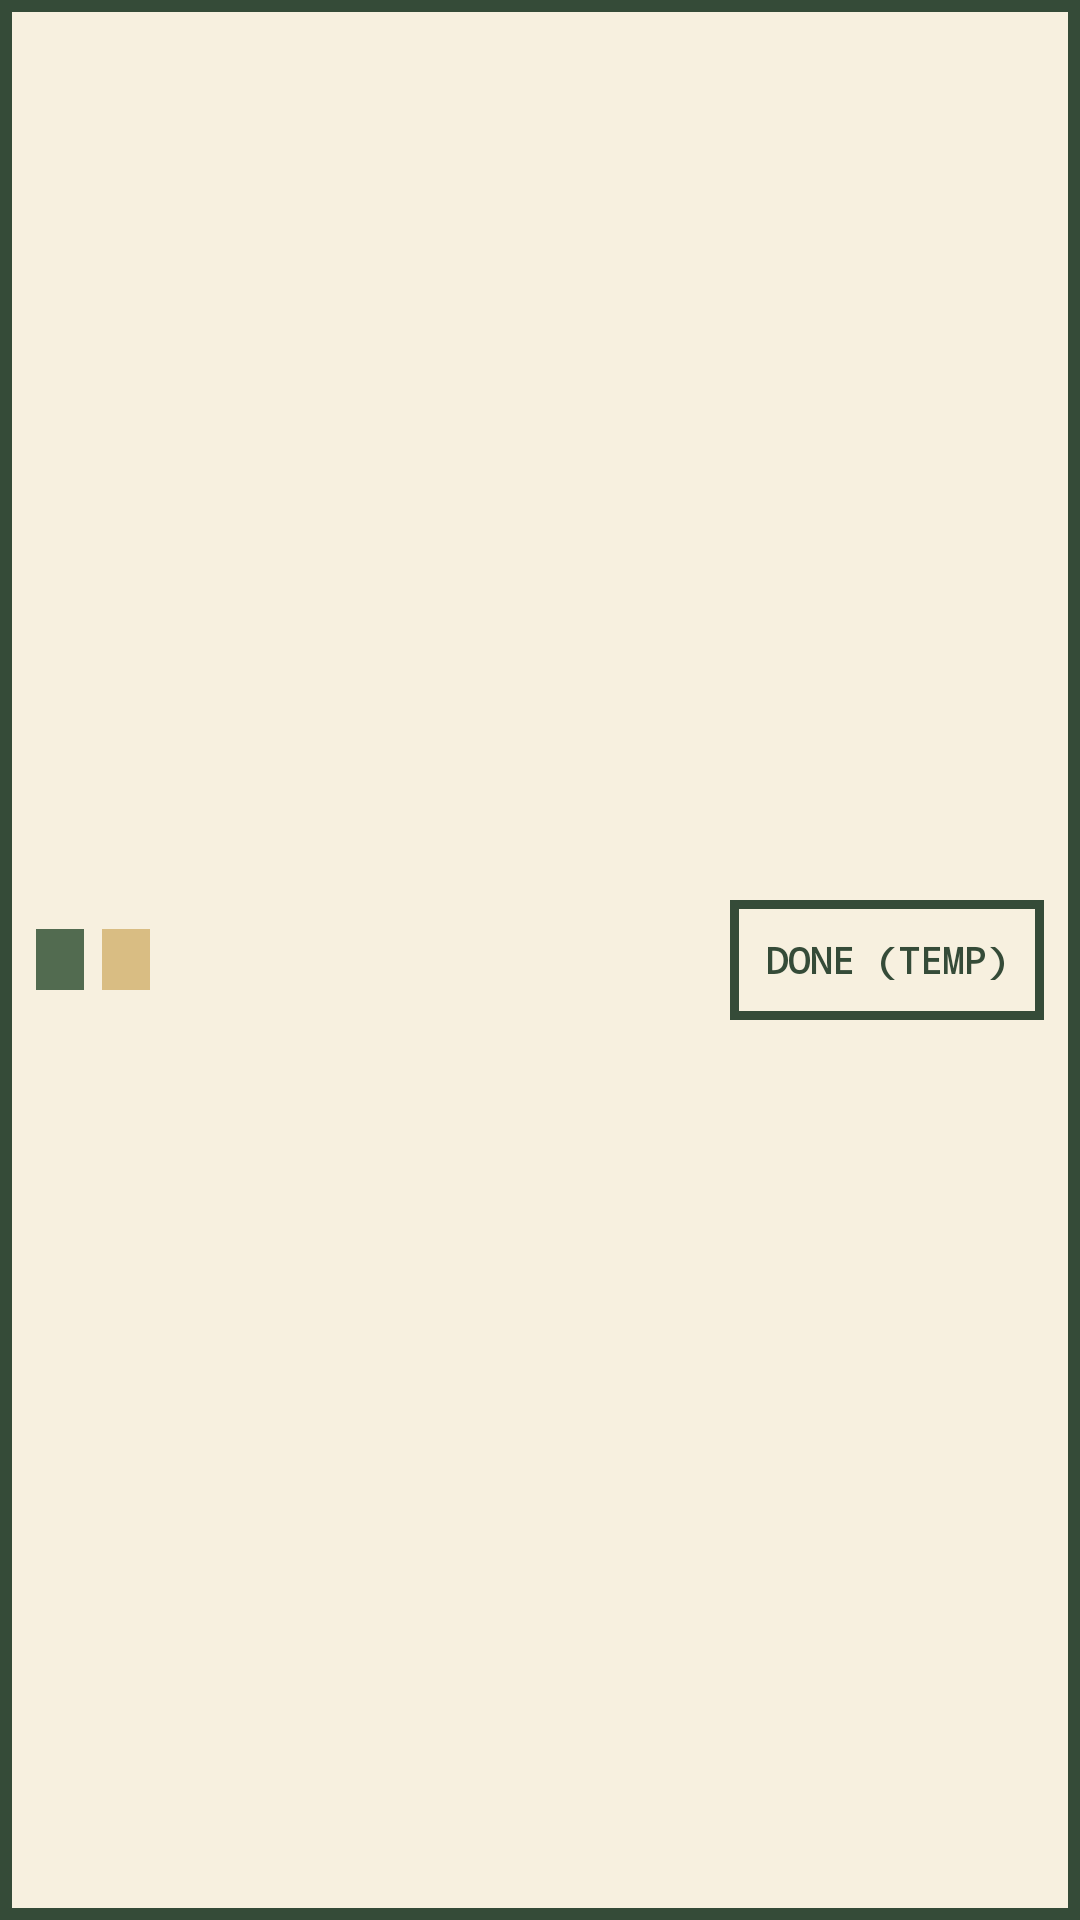

Produce the Android XML layout that renders to this screen, including the resource entries it uses.
<!-- AndroidManifest.xml: application theme Theme.CookingGame -->
<!-- res/layout/kitchen_header.xml -->
<?xml version="1.0" encoding="utf-8"?>
<LinearLayout xmlns:android="http://schemas.android.com/apk/res/android"
    android:layout_width="match_parent"
    android:layout_height="wrap_content"
    android:minHeight="56dp"
    android:orientation="horizontal"
    android:gravity="center_vertical"
    android:background="@drawable/pixel_page"
    android:paddingLeft="12dp"
    android:paddingRight="12dp"
    android:paddingTop="8dp"
    android:paddingBottom="8dp">

    <TextView
        android:id="@+id/stageTitle"
        style="@style/PixelText.Small"
        android:layout_width="wrap_content"
        android:layout_height="wrap_content"
        android:background="@drawable/pixel_tag"
        android:paddingLeft="8dp"
        android:paddingRight="8dp"
        android:paddingTop="2dp"
        android:paddingBottom="2dp"
        android:textColor="@color/book_paper"
        android:textStyle="bold" />

    <TextView
        android:id="@+id/stepAction"
        style="@style/PixelText.Small"
        android:layout_width="wrap_content"
        android:layout_height="wrap_content"
        android:layout_marginStart="6dp"
        android:background="@drawable/pixel_tag_cover"
        android:paddingLeft="8dp"
        android:paddingRight="8dp"
        android:paddingTop="2dp"
        android:paddingBottom="2dp"
        android:textColor="@color/book_cover_dark"
        android:textStyle="bold" />

    <TextView
        android:id="@+id/stepInstruction"
        style="@style/PixelText"
        android:layout_width="0dp"
        android:layout_height="wrap_content"
        android:layout_weight="1"
        android:layout_marginStart="12dp"
        android:layout_marginEnd="12dp"
        android:textSize="17sp"
        android:textStyle="bold" />

    <TextView
        android:id="@+id/stepCounter"
        style="@style/PixelText.Small"
        android:layout_width="wrap_content"
        android:layout_height="wrap_content" />

    
    <TextView
        android:id="@+id/stepDoneButton"
        style="@style/PixelButton"
        android:layout_width="wrap_content"
        android:layout_height="40dp"
        android:layout_marginStart="12dp"
        android:textSize="12sp"
        android:text="@string/step_done_placeholder" />
</LinearLayout>
<!-- resources referenced by this layout -->
<resources>
  <color name="book_cover_dark">#263F32</color>
  <color name="book_paper">#F7F0DF</color>
  <!-- drawable pixel_page (drawable) -->
  <?xml version="1.0" encoding="utf-8"?>
  <shape xmlns:android="http://schemas.android.com/apk/res/android" android:shape="rectangle">
      <solid android:color="@color/book_paper" />
      <stroke android:width="4dp" android:color="@color/book_ink" />
  </shape>
  <!-- drawable pixel_tag (drawable) -->
  <?xml version="1.0" encoding="utf-8"?>
  <shape xmlns:android="http://schemas.android.com/apk/res/android" android:shape="rectangle">
      <solid android:color="@color/book_ink_soft" />
  </shape>
  <!-- drawable pixel_tag_cover (drawable) -->
  <?xml version="1.0" encoding="utf-8"?>
  <shape xmlns:android="http://schemas.android.com/apk/res/android" android:shape="rectangle">
      <solid android:color="@color/book_gold" />
  </shape>
  <string name="step_done_placeholder">DONE (TEMP)</string>
  <style name="PixelButton" parent="PixelText">
          <item name="android:background">@drawable/pixel_button</item>
          <item name="android:gravity">center</item>
          <item name="android:textStyle">bold</item>
          <item name="android:paddingLeft">12dp</item>
          <item name="android:paddingRight">12dp</item>
          <item name="android:paddingTop">8dp</item>
          <item name="android:paddingBottom">8dp</item>
          <item name="android:clickable">true</item>
          <item name="android:focusable">true</item>
      </style>
  <style name="PixelText">
          <item name="android:fontFamily">monospace</item>
          <item name="android:textColor">@color/book_ink</item>
          <item name="android:textSize">15sp</item>
      </style>
  <style name="PixelText.Small">
          <item name="android:textSize">12sp</item>
          <item name="android:textColor">@color/book_ink_soft</item>
      </style>
  <style name="Theme.CookingGame" parent="Base.Theme.CookingGame" />
  <color name="book_ink">#354B38</color>
  <color name="book_ink_soft">#526B50</color>
  <color name="book_gold">#D9BD83</color>
  <!-- drawable pixel_button (drawable) -->
  <?xml version="1.0" encoding="utf-8"?>
  <selector xmlns:android="http://schemas.android.com/apk/res/android">
      <item android:state_pressed="true">
          <shape android:shape="rectangle">
              <solid android:color="@color/book_gold" />
              <stroke android:width="3dp" android:color="@color/book_ink" />
          </shape>
      </item>
      <item android:state_selected="true">
          <shape android:shape="rectangle">
              <solid android:color="@color/book_highlight" />
              <stroke android:width="3dp" android:color="@color/book_ink" />
          </shape>
      </item>
      <item>
          <shape android:shape="rectangle">
              <solid android:color="@color/book_paper" />
              <stroke android:width="3dp" android:color="@color/book_ink" />
          </shape>
      </item>
  </selector>
  <style name="Base.Theme.CookingGame" parent="Theme.Material3.DayNight.NoActionBar">
          
          
      </style>
  <color name="book_highlight">#E8D3A5</color>
</resources>
